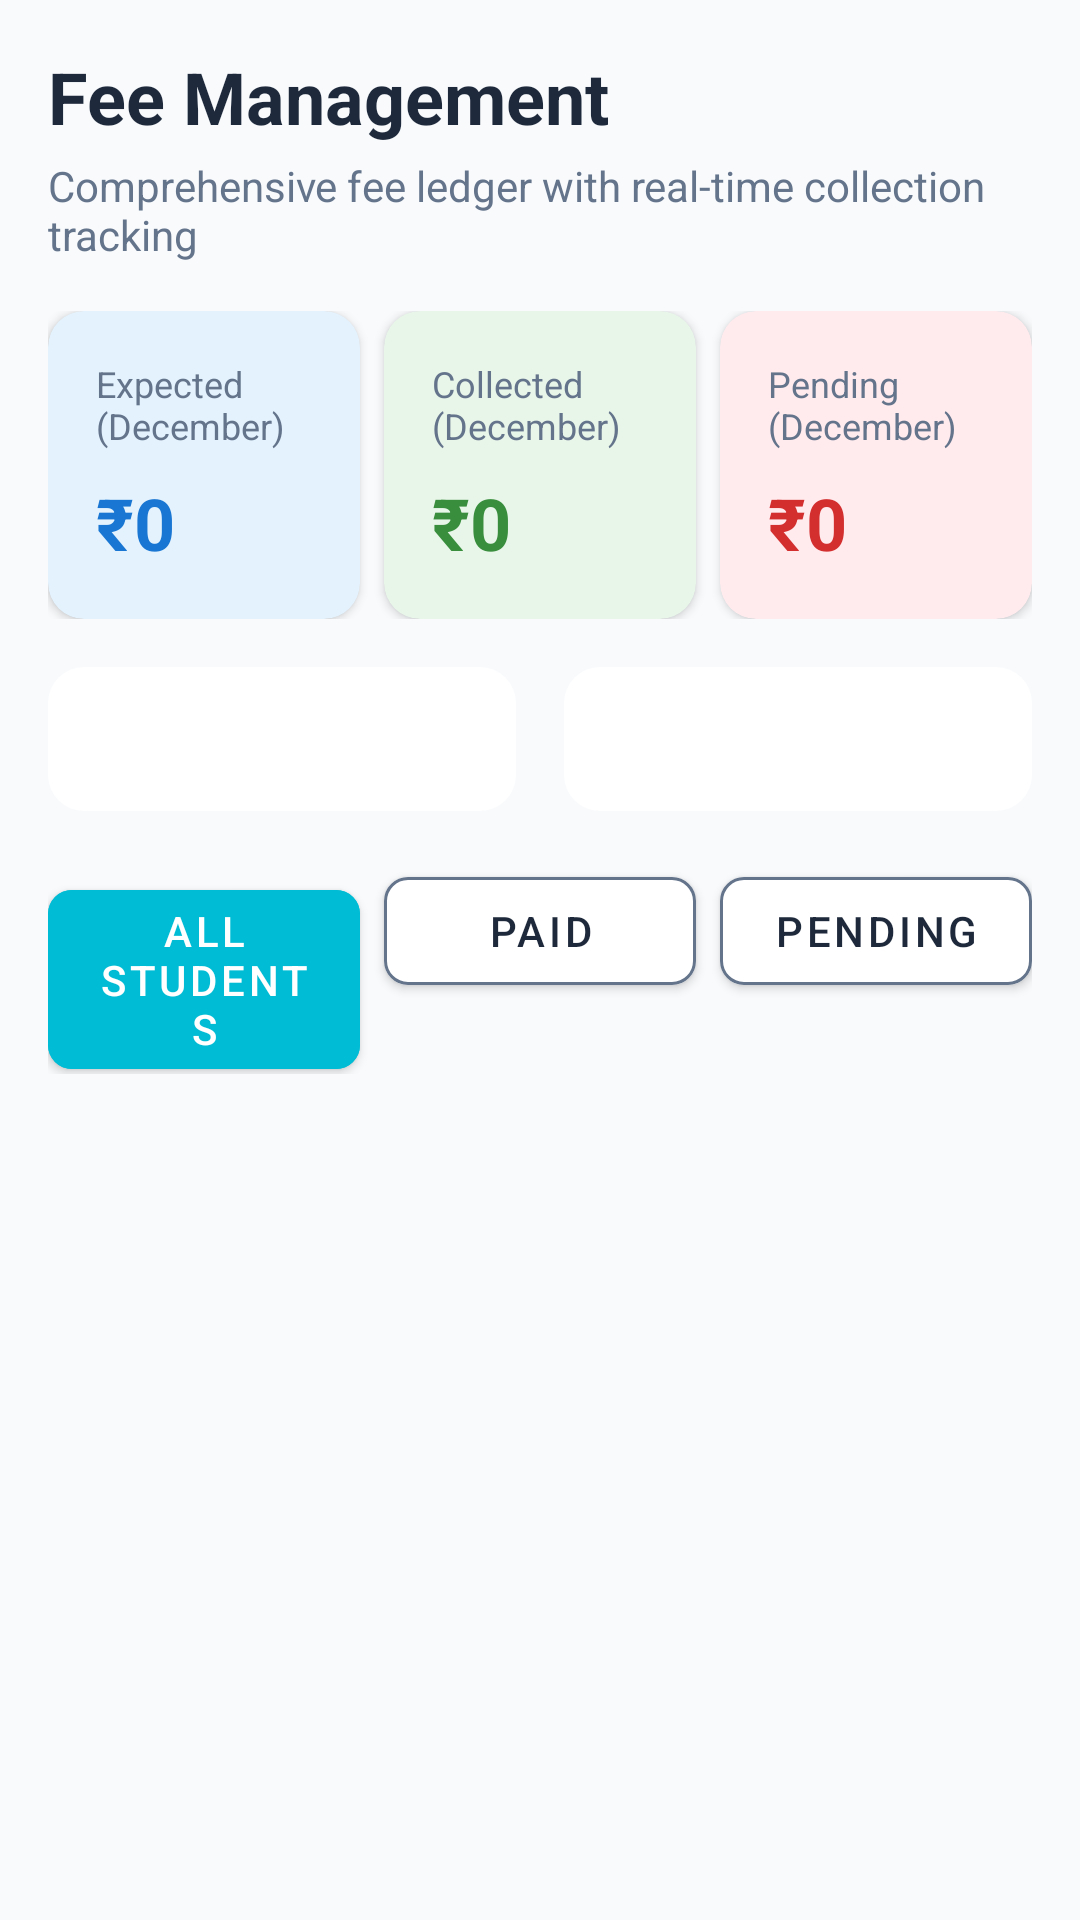

The Android layout XML behind this screen, and the referenced resources:
<!-- AndroidManifest.xml: application theme Theme.SmsReader -->
<!-- res/layout/fragment_fee_dashboard.xml -->
<?xml version="1.0" encoding="utf-8"?>

<ScrollView xmlns:android="http://schemas.android.com/apk/res/android"
    xmlns:app="http://schemas.android.com/apk/res-auto"
    android:layout_width="match_parent"
    android:layout_height="match_parent"
    android:background="@color/background"
    android:fillViewport="true">

    <LinearLayout
        android:layout_width="match_parent"
        android:layout_height="wrap_content"
        android:orientation="vertical"
        android:padding="16dp">

        <TextView
            android:layout_width="wrap_content"
            android:layout_height="wrap_content"
            android:text="Fee Management"
            android:textColor="@color/text_primary"
            android:textSize="24sp"
            android:textStyle="bold" />

        <TextView
            android:layout_width="wrap_content"
            android:layout_height="wrap_content"
            android:layout_marginTop="4dp"
            android:text="Comprehensive fee ledger with real-time collection tracking"
            android:textColor="@color/text_secondary"
            android:textSize="14sp" />

        <LinearLayout
            android:layout_width="match_parent"
            android:layout_height="wrap_content"
            android:layout_marginTop="16dp"
            android:orientation="horizontal"
            android:weightSum="3">

            <com.google.android.material.card.MaterialCardView
                android:layout_width="0dp"
                android:layout_height="wrap_content"
                android:layout_marginEnd="8dp"
                android:layout_weight="1"
                app:cardBackgroundColor="#E3F2FD"
                app:cardCornerRadius="12dp"
                app:cardElevation="2dp">

                <LinearLayout
                    android:layout_width="match_parent"
                    android:layout_height="wrap_content"
                    android:orientation="vertical"
                    android:padding="16dp">

                    <TextView
                        android:layout_width="wrap_content"
                        android:layout_height="wrap_content"
                        android:text="Expected (December)"
                        android:textColor="@color/text_secondary"
                        android:textSize="12sp" />

                    <TextView
                        android:id="@+id/tvExpected"
                        android:layout_width="wrap_content"
                        android:layout_height="wrap_content"
                        android:layout_marginTop="8dp"
                        android:text="₹0"
                        android:textColor="#1976D2"
                        android:textSize="24sp"
                        android:textStyle="bold" />

                </LinearLayout>

            </com.google.android.material.card.MaterialCardView>

            <com.google.android.material.card.MaterialCardView
                android:layout_width="0dp"
                android:layout_height="wrap_content"
                android:layout_marginEnd="8dp"
                android:layout_weight="1"
                app:cardBackgroundColor="#E8F5E9"
                app:cardCornerRadius="12dp"
                app:cardElevation="2dp">

                <LinearLayout
                    android:layout_width="match_parent"
                    android:layout_height="wrap_content"
                    android:orientation="vertical"
                    android:padding="16dp">

                    <TextView
                        android:layout_width="wrap_content"
                        android:layout_height="wrap_content"
                        android:text="Collected (December)"
                        android:textColor="@color/text_secondary"
                        android:textSize="12sp" />

                    <TextView
                        android:id="@+id/tvCollected"
                        android:layout_width="wrap_content"
                        android:layout_height="wrap_content"
                        android:layout_marginTop="8dp"
                        android:text="₹0"
                        android:textColor="#388E3C"
                        android:textSize="24sp"
                        android:textStyle="bold" />

                </LinearLayout>

            </com.google.android.material.card.MaterialCardView>

            <com.google.android.material.card.MaterialCardView
                android:layout_width="0dp"
                android:layout_height="wrap_content"
                android:layout_weight="1"
                app:cardBackgroundColor="#FFEBEE"
                app:cardCornerRadius="12dp"
                app:cardElevation="2dp">

                <LinearLayout
                    android:layout_width="match_parent"
                    android:layout_height="wrap_content"
                    android:orientation="vertical"
                    android:padding="16dp">

                    <TextView
                        android:layout_width="wrap_content"
                        android:layout_height="wrap_content"
                        android:text="Pending (December)"
                        android:textColor="@color/text_secondary"
                        android:textSize="12sp" />

                    <TextView
                        android:id="@+id/tvPending"
                        android:layout_width="wrap_content"
                        android:layout_height="wrap_content"
                        android:layout_marginTop="8dp"
                        android:text="₹0"
                        android:textColor="#D32F2F"
                        android:textSize="24sp"
                        android:textStyle="bold" />

                </LinearLayout>

            </com.google.android.material.card.MaterialCardView>

        </LinearLayout>

        <LinearLayout
            android:layout_width="match_parent"
            android:layout_height="wrap_content"
            android:layout_marginTop="16dp"
            android:orientation="horizontal">

            <Spinner
                android:id="@+id/spinnerMonth"
                android:layout_width="0dp"
                android:layout_height="48dp"
                android:layout_marginEnd="8dp"
                android:layout_weight="1"
                android:background="@drawable/bg_white_rounded"
                android:padding="12dp" />

            <Spinner
                android:id="@+id/spinnerYear"
                android:layout_width="0dp"
                android:layout_height="48dp"
                android:layout_marginStart="8dp"
                android:layout_weight="1"
                android:background="@drawable/bg_white_rounded"
                android:padding="12dp" />

        </LinearLayout>

        <LinearLayout
            android:layout_width="match_parent"
            android:layout_height="wrap_content"
            android:layout_marginTop="16dp"
            android:orientation="horizontal">

            <com.google.android.material.button.MaterialButton
                android:id="@+id/btnAllStudents"
                android:layout_width="0dp"
                android:layout_height="wrap_content"
                android:layout_marginEnd="8dp"
                android:layout_weight="1"
                android:backgroundTint="@color/primary_green"
                android:text="All Students"
                android:textColor="@color/white"
                app:cornerRadius="8dp" />

            <com.google.android.material.button.MaterialButton
                android:id="@+id/btnPaid"
                android:layout_width="0dp"
                android:layout_height="wrap_content"
                android:layout_marginEnd="8dp"
                android:layout_weight="1"
                android:backgroundTint="@color/white"
                android:text="Paid"
                android:textColor="@color/text_primary"
                app:cornerRadius="8dp"
                app:strokeColor="@color/text_secondary"
                app:strokeWidth="1dp" />

            <com.google.android.material.button.MaterialButton
                android:id="@+id/btnPending"
                android:layout_width="0dp"
                android:layout_height="wrap_content"
                android:layout_weight="1"
                android:backgroundTint="@color/white"
                android:text="Pending"
                android:textColor="@color/text_primary"
                app:cornerRadius="8dp"
                app:strokeColor="@color/text_secondary"
                app:strokeWidth="1dp" />

        </LinearLayout>

        <ProgressBar
            android:id="@+id/progressBar"
            android:layout_width="wrap_content"
            android:layout_height="wrap_content"
            android:layout_gravity="center"
            android:layout_marginTop="32dp"
            android:visibility="gone" />

        <TextView
            android:id="@+id/tvError"
            android:layout_width="wrap_content"
            android:layout_height="wrap_content"
            android:layout_gravity="center"
            android:layout_marginTop="32dp"
            android:textColor="@color/text_secondary"
            android:visibility="gone" />

        <androidx.recyclerview.widget.RecyclerView
            android:id="@+id/rvFees"
            android:layout_width="match_parent"
            android:layout_height="wrap_content"
            android:layout_marginTop="16dp"
            android:visibility="gone" />

    </LinearLayout>

</ScrollView>
<!-- resources referenced by this layout -->
<resources>
  <color name="background">#F8FAFC</color>
  <color name="primary_green">#00BCD4</color>
  <color name="text_primary">#1E293B</color>
  <color name="text_secondary">#64748B</color>
  <color name="white">#FFFFFF</color>
  <!-- drawable bg_white_rounded (drawable) -->
  <shape xmlns:android="http://schemas.android.com/apk/res/android"
      android:shape="rectangle">
      <solid android:color="@color/white" />
      <corners android:radius="12dp" />
  </shape>
  <style name="Theme.SmsReader" parent="Theme.MaterialComponents.Light.NoActionBar">
          <item name="colorPrimary">@color/primary_turquoise</item>
          <item name="colorPrimaryVariant">@color/primary_turquoise_dark</item>
          <item name="colorOnPrimary">@color/white</item>
          <item name="colorSecondary">@color/primary_turquoise_light</item>
          <item name="colorSecondaryVariant">@color/primary_teal</item>
          <item name="colorOnSecondary">@color/white</item>
          <item name="android:statusBarColor">@color/white</item>
          <item name="android:windowLightStatusBar">true</item>
          <item name="android:windowBackground">@color/white</item>
          <item name="android:textColorPrimary">@color/text_primary</item>
          <item name="android:textColorSecondary">@color/text_secondary</item>
      </style>
  <color name="primary_turquoise">#00BCD4</color>
  <color name="primary_turquoise_dark">#0097A7</color>
  <color name="primary_turquoise_light">#4DD0E1</color>
  <color name="primary_teal">#009688</color>
</resources>
